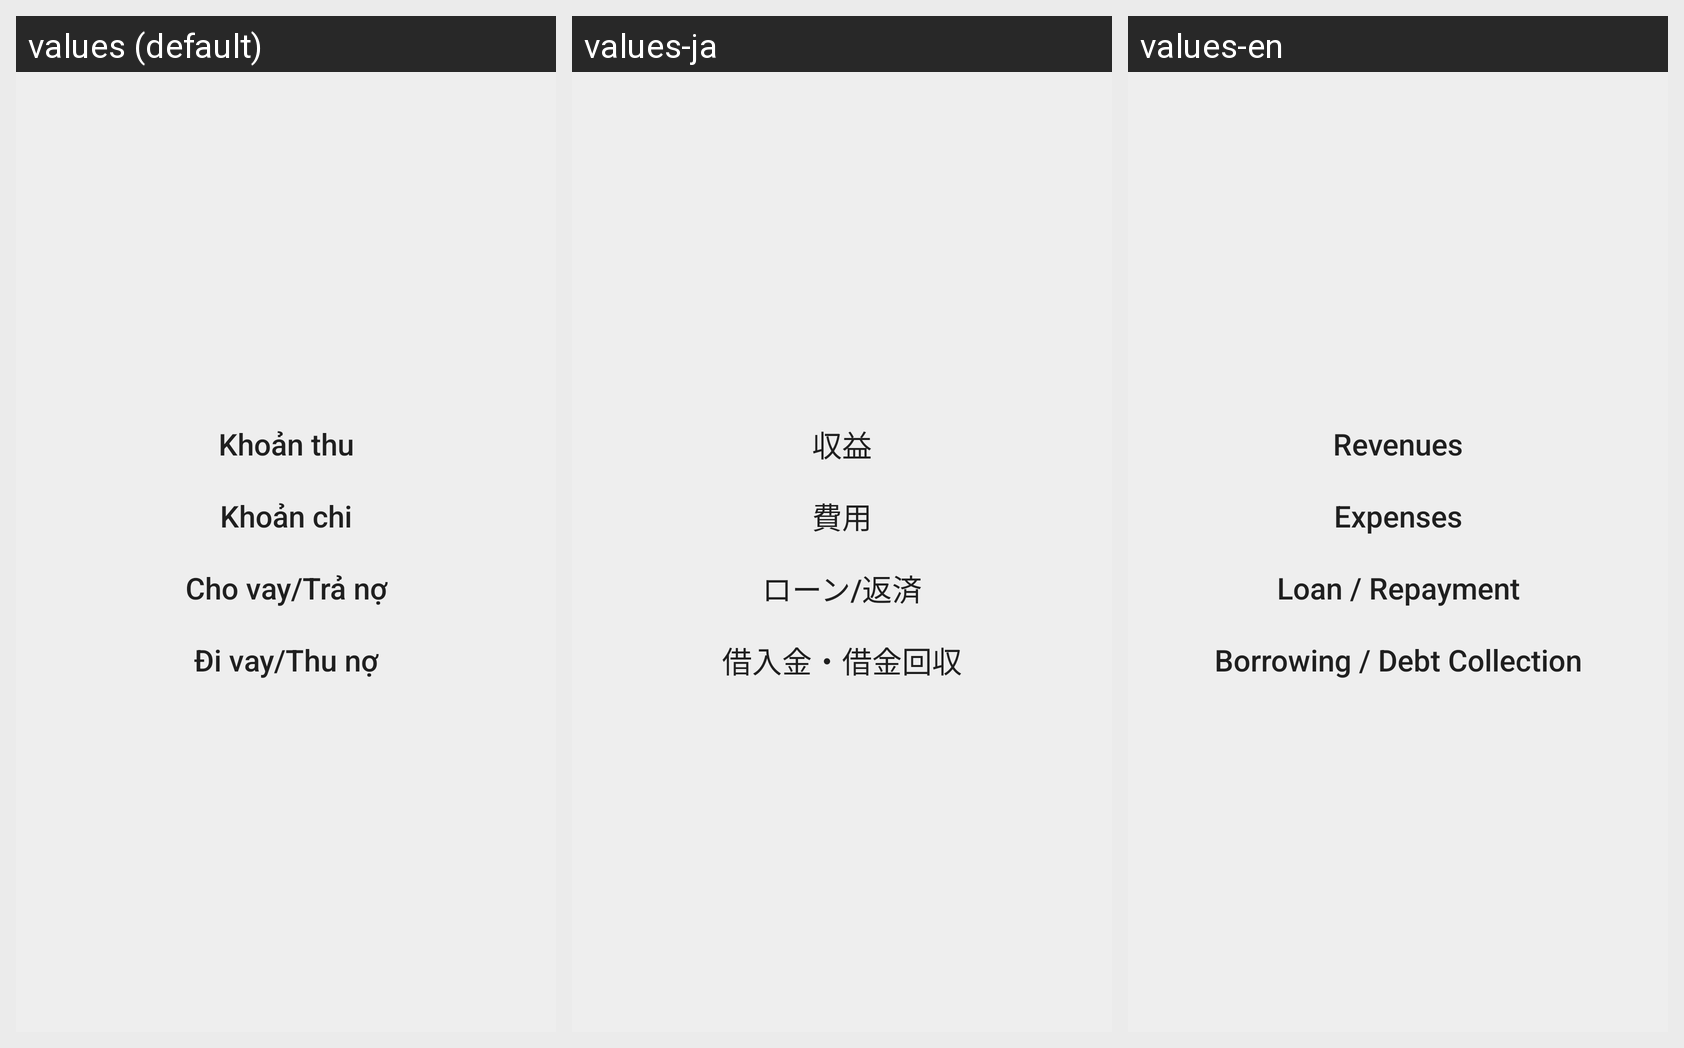

Translations of the strings shown on this Android screen, per locale in the grid:
Android screen res/layout/dialog_search_items.xml rendered under 3 locales, left to right: values (default), values-ja, values-en. Device: Nexus 5 (rendered at 1080×1920; each locale shown at half size, 540×960, under a caption strip naming it); theme AppTheme.
Strings drawn on this screen, with the default value and each locale's value (text and hints the layout hard-codes, and strings that could not be matched under every locale, appear in the picture but are not listed):

income_category_title
  values: Khoản thu
  values-ja: 収益
  values-en: Revenues

expense_category_title
  values: Khoản chi
  values-ja: 費用
  values-en: Expenses

chovay_trano
  values: Cho vay/Trả nợ
  values-ja: ローン/返済
  values-en: Loan / Repayment

divay_thuno
  values: Đi vay/Thu nợ
  values-ja: 借入金・借金回収
  values-en: Borrowing / Debt Collection
